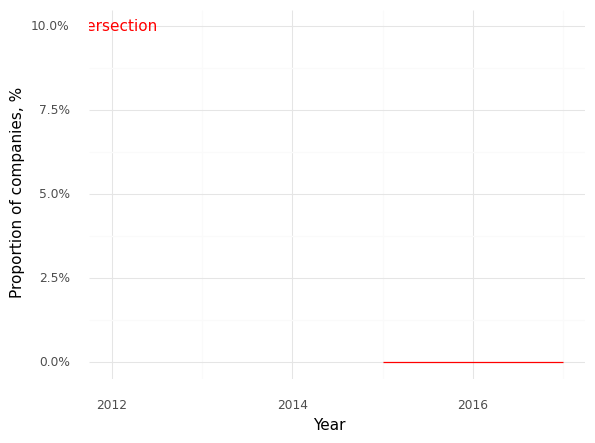

Source data for this figure (header and first rows):
, Year, Intersection (Prop)
0, 2015, 0.0
1, 2017, 0.0
